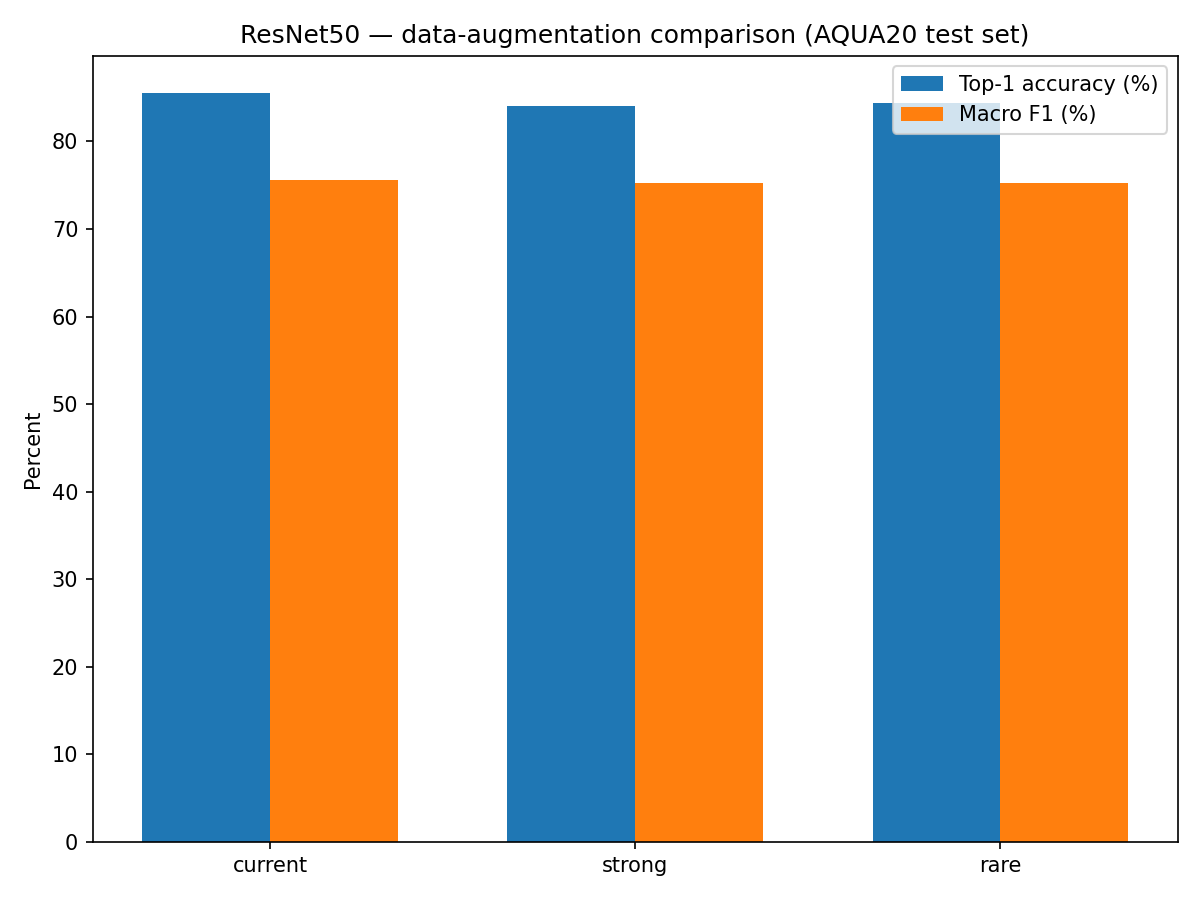

Values plotted in this chart, from the file beside it:
augmentation, top1_accuracy, top3_accuracy, macro_precision, macro_recall, macro_f1, weighted_f1, n_errors, epochs_stage2_run, stopped_early
current, 0.8548, 0.9715, 0.7728, 0.7607, 0.7564, 0.8539, 234, 75, False
strong, 0.8406, 0.9746, 0.7888, 0.7465, 0.7526, 0.84, 257, 75, False
rare, 0.8437, 0.9733, 0.7609, 0.7661, 0.7522, 0.843, 252, 64, True
